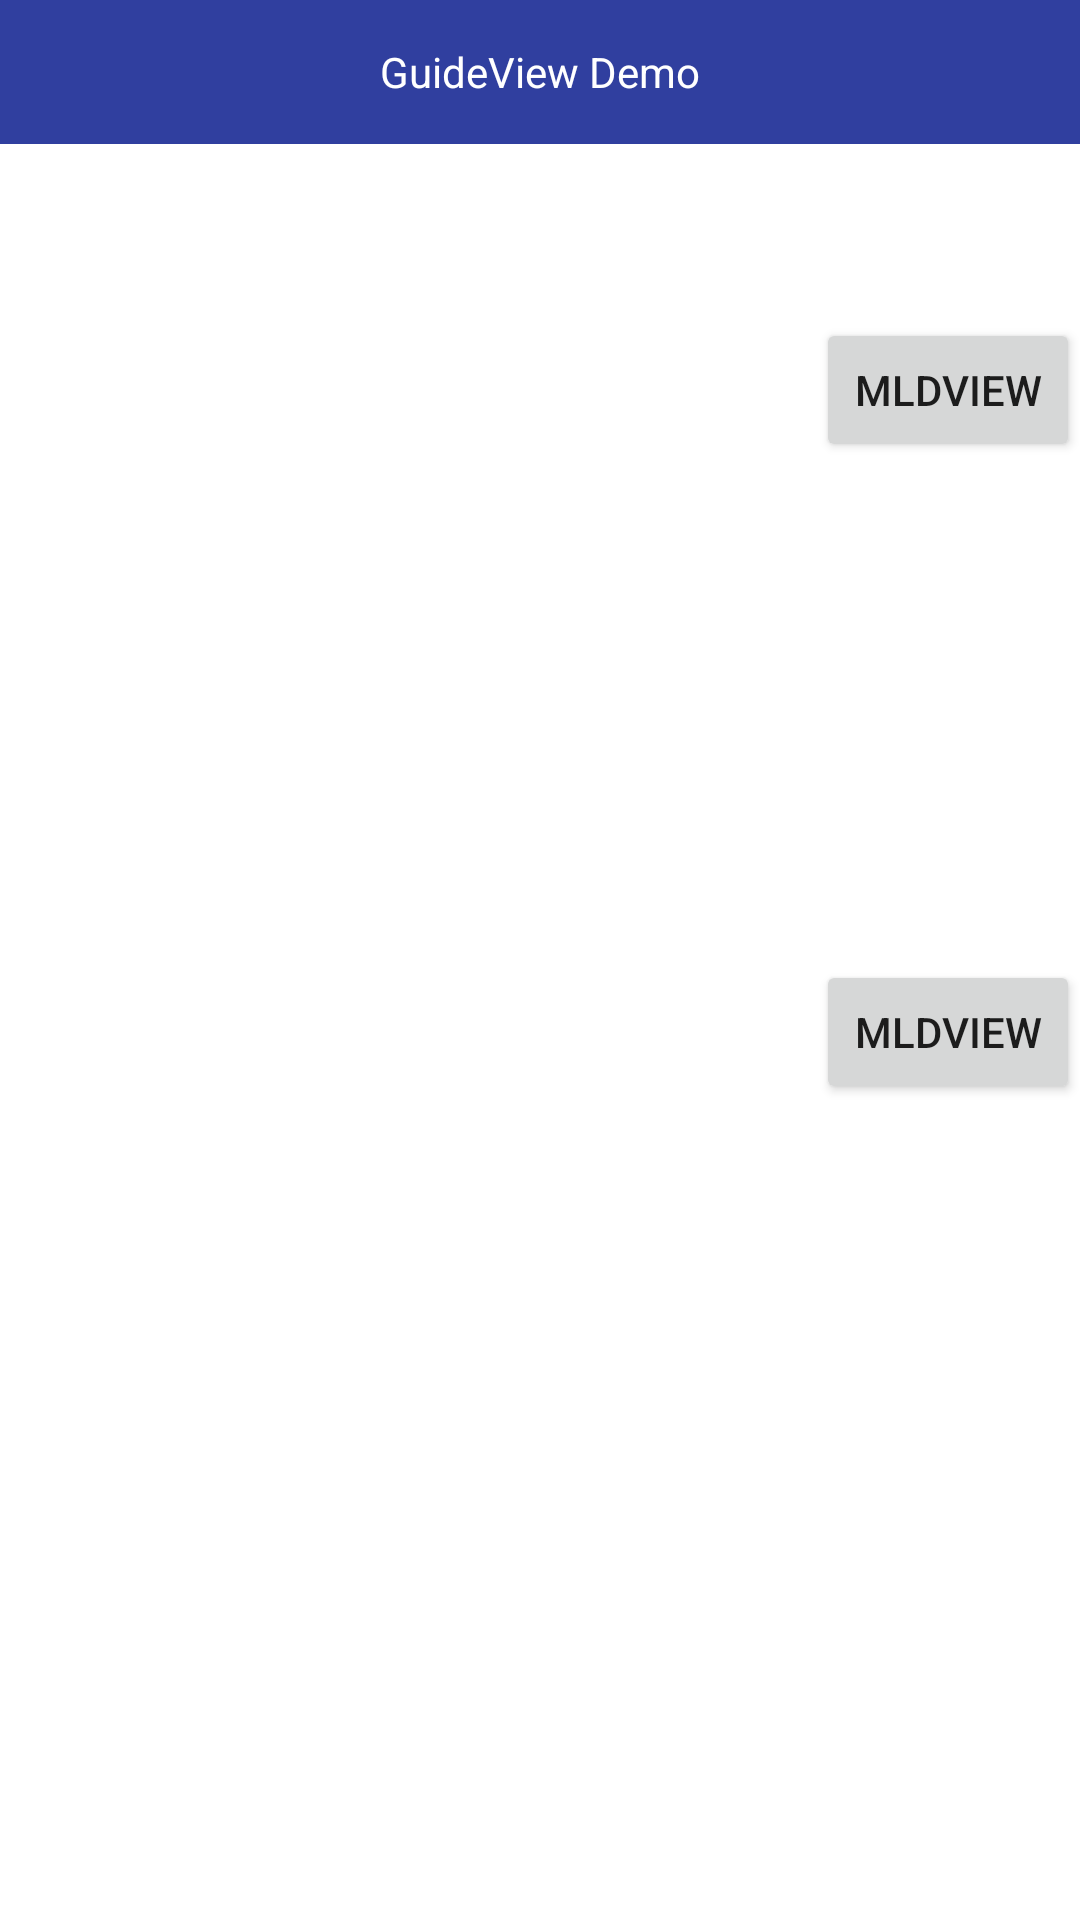

This screen was rendered from an Android layout file. Write that file and the resources it references.
<!-- AndroidManifest.xml: application theme AppTheme -->
<!-- res/layout/activity_guiddemo.xml -->
<?xml version="1.0" encoding="utf-8"?>
<LinearLayout xmlns:android="http://schemas.android.com/apk/res/android"
    xmlns:tools="http://schemas.android.com/tools"
    android:layout_width="match_parent"
    android:layout_height="match_parent"
    android:orientation="vertical"
    tools:context="com.gp.mldview.MainActivity">

    <RelativeLayout
        android:layout_width="match_parent"
        android:layout_height="48dp"
        android:background="@color/colorPrimaryDark"
        android:paddingLeft="5dp"
        android:paddingRight="5dp"
        android:gravity="center_vertical">

        <ImageButton
            android:id="@+id/ib_logo"
            android:layout_width="48dp"
            android:layout_height="48dp"
            android:background="@color/transparent"
            android:src="@mipmap/ic_launcher"/>

        <TextView
            android:id="@+id/tv_title"
            android:layout_width="match_parent"
            android:layout_height="match_parent"
            android:gravity="center"
            android:layout_toRightOf="@+id/ib_logo"
            android:layout_toLeftOf="@+id/ib_menu"
            android:textColor="#ffffff"
            android:text="GuideView Demo"/>

        <ImageButton
            android:id="@+id/ib_menu"
            android:layout_width="48dp"
            android:layout_height="48dp"
            android:background="@color/transparent"
            android:layout_alignParentRight="true"
            android:src="@drawable/ic_menu_moreoverflow"/>

    </RelativeLayout>

    <RelativeLayout
        android:layout_width="match_parent"
        android:layout_height="match_parent"
        tools:showIn="@layout/activity_main">

        <Button
            android:id="@+id/btn_test"
            android:layout_width="wrap_content"
            android:layout_height="wrap_content"
            android:text="@string/app_name"
            android:layout_alignParentTop="true"
            android:layout_alignParentRight="true"
            android:layout_alignParentEnd="true"
            android:layout_marginTop="58dp" />

        <Button
            android:id="@+id/btn_test2"
            android:layout_width="wrap_content"
            android:layout_height="wrap_content"
            android:text="@string/app_name"
            android:layout_centerVertical="true"
            android:layout_alignParentRight="true"
            android:layout_alignParentEnd="true" />
    </RelativeLayout>

</LinearLayout>
<!-- res/layout/activity_main.xml (included above) -->
<?xml version="1.0" encoding="utf-8"?>
<LinearLayout xmlns:android="http://schemas.android.com/apk/res/android"
    xmlns:tools="http://schemas.android.com/tools"
    android:layout_width="match_parent"
    android:layout_height="match_parent"
    android:orientation="vertical"
    tools:context="com.gp.mldview.MainActivity">
    <Button
        android:id="@+id/guide"
        android:layout_width="wrap_content"
        android:layout_height="wrap_content"
        android:text="guide"/>

    <Button
        android:id="@+id/drag_grid"
        android:layout_width="wrap_content"
        android:layout_height="wrap_content"
        android:text="drag_grid" />

    <Button
        android:id="@+id/pie"
        android:layout_width="wrap_content"
        android:layout_height="wrap_content"
        android:text="pie" />

    <Button
        android:id="@+id/search"
        android:layout_width="wrap_content"
        android:layout_height="wrap_content"
        android:text="search" />

    <Button
        android:id="@+id/mysearch"
        android:layout_width="wrap_content"
        android:layout_height="wrap_content"
        android:text="mysearch" />
</LinearLayout>
<!-- resources referenced by this layout -->
<resources>
  <color name="colorPrimaryDark">#303F9F</color>
  <color name="transparent">#00000000</color>
  <string name="app_name">MLDView</string>
</resources>
